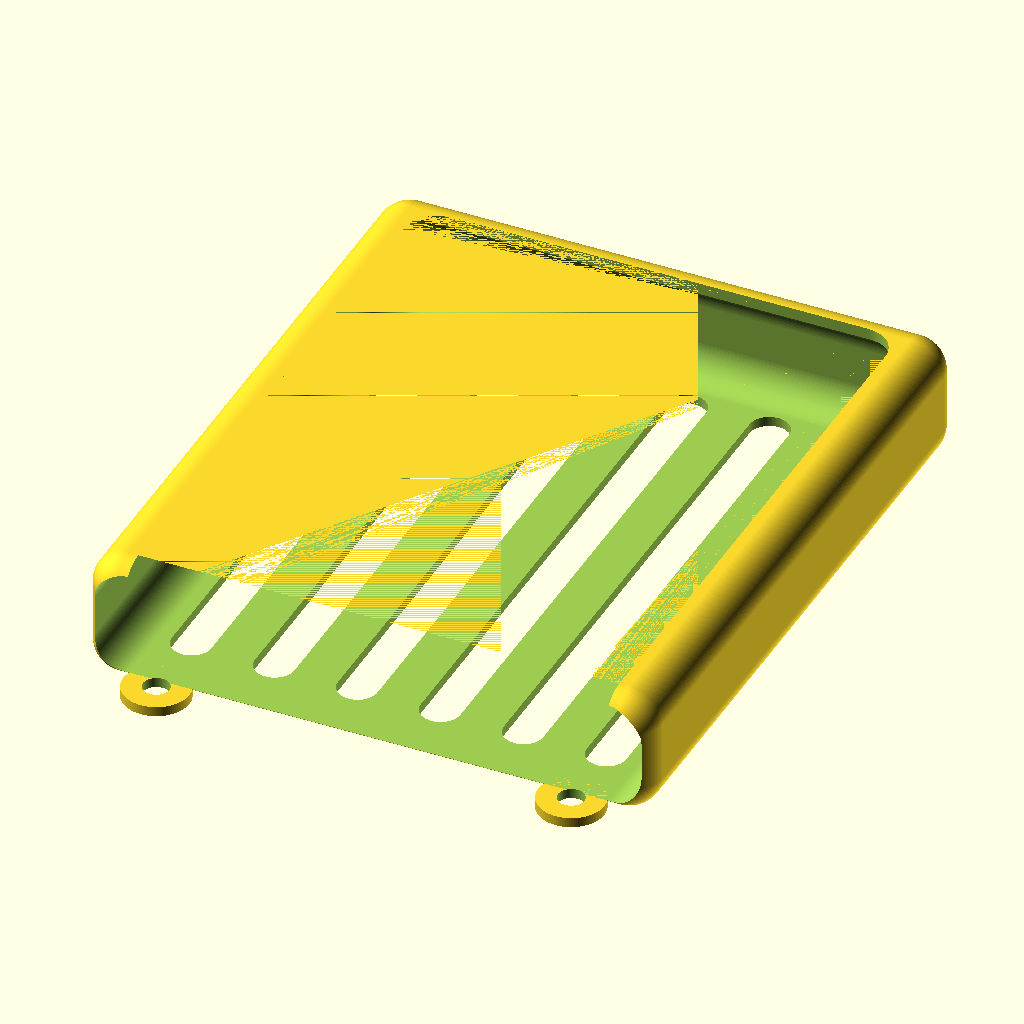
Cell 1: the model at its default parameters.
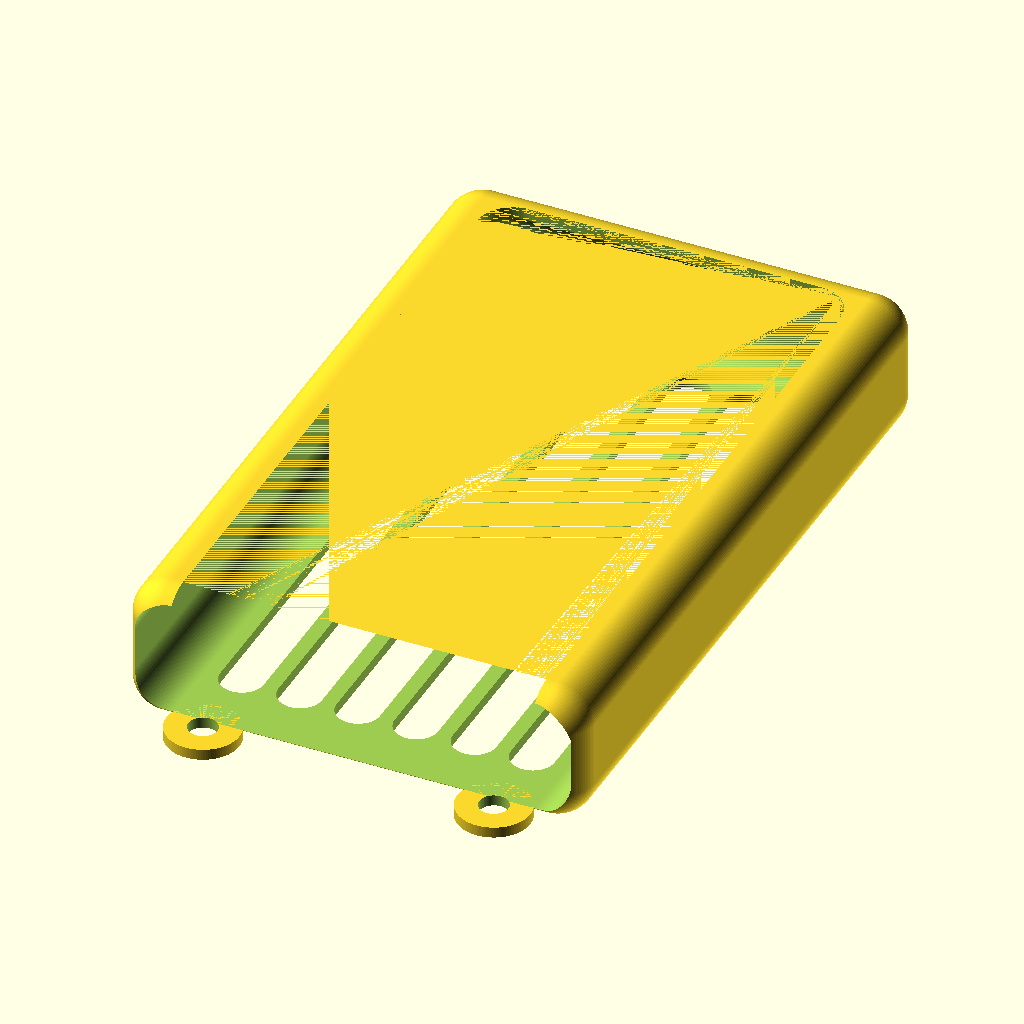
Cell 2 — sp_x set to 60, the other parameters unchanged.
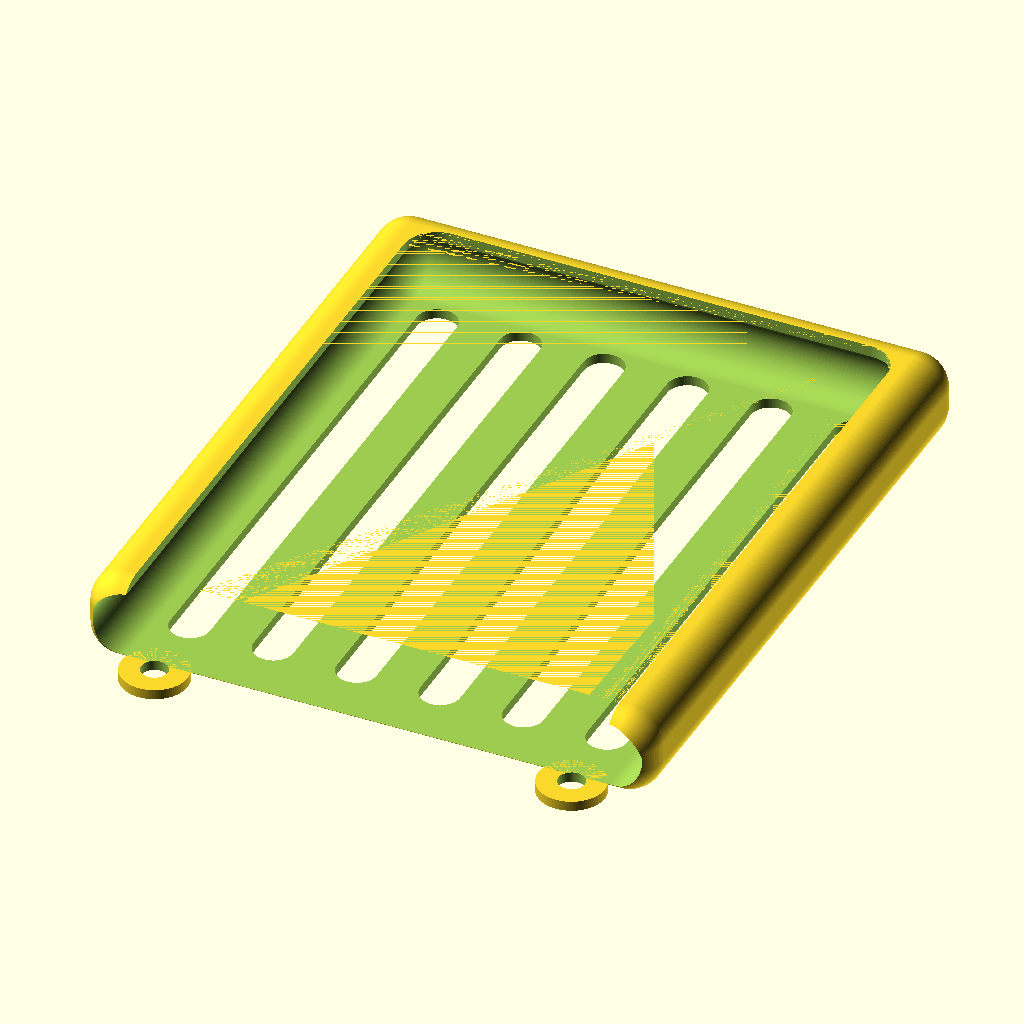
Cell 3 — sp_y set to 10, the other parameters unchanged.
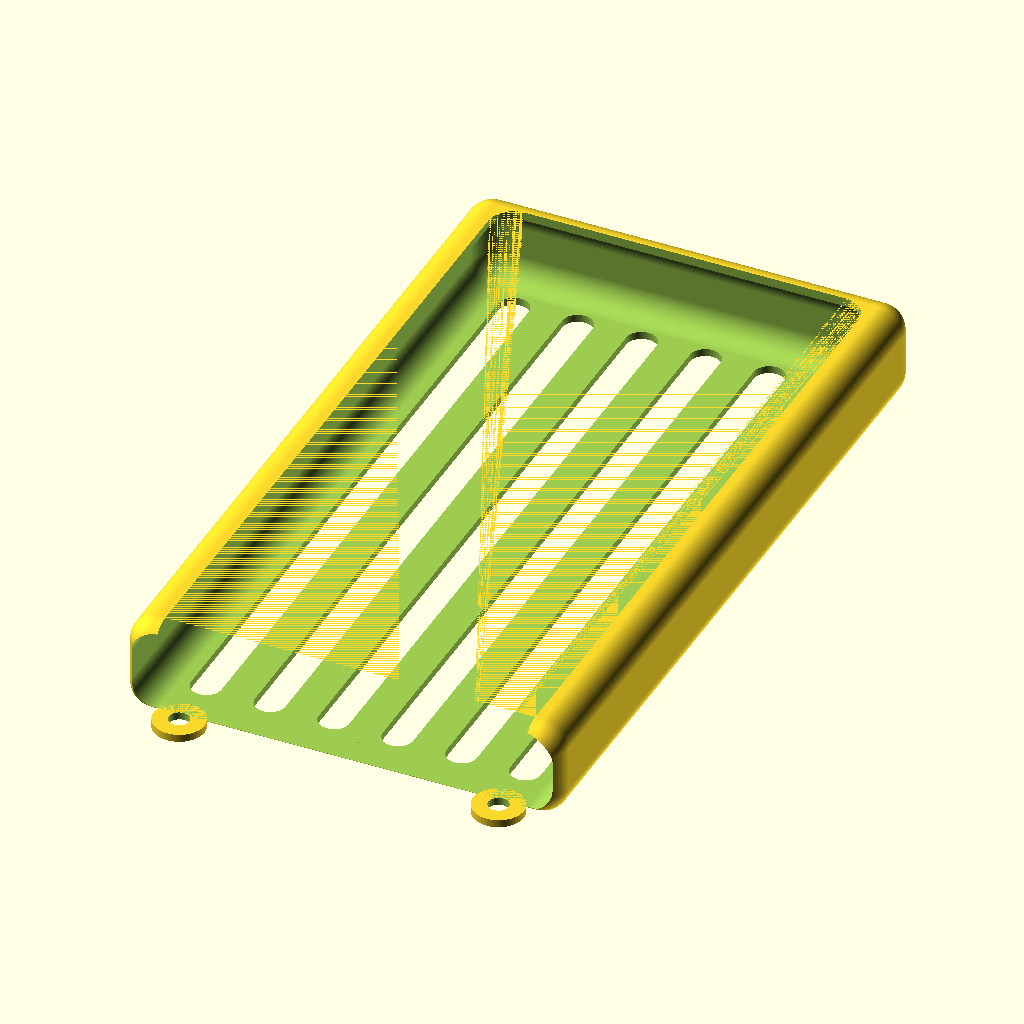
Cell 4 — sp_z set to 150, the other parameters unchanged.
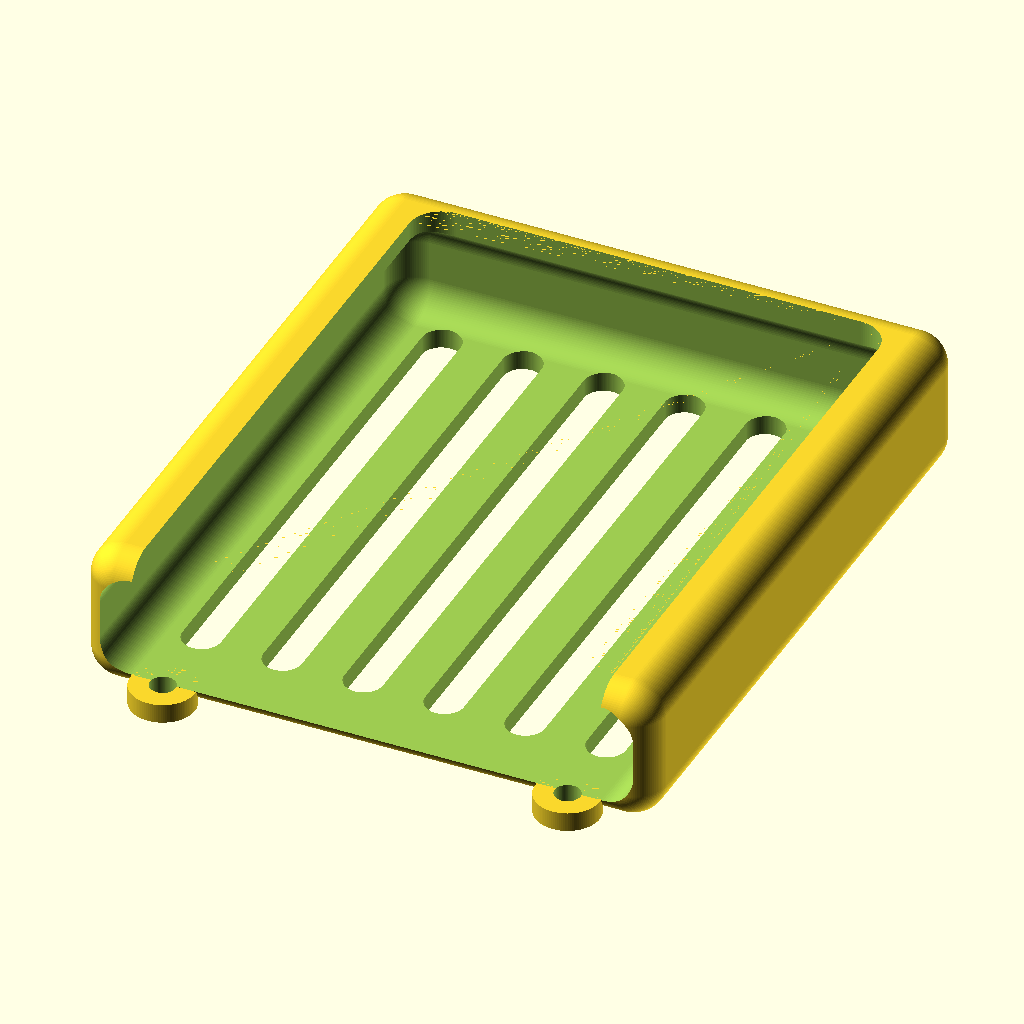
Cell 5 — ws set to 3, the other parameters unchanged.
The same orthographic view direction (rotation 55°, 0°, 25°; colour scheme Cornfield) for every cell, with the view re-fitted per cell, so scale and position can differ between cells.
The OpenSCAD source (inputs/thingiverse/files/thing-3632447/files/Auto-Smartphone-Halterung.scad):
// -----------------------------------------------------
// Auto-Smartphone-Halterung
//
//  Detlev Ahlgrimm, 13.05.2019
// -----------------------------------------------------

sp_x=83;    // [60:100]
sp_y=16;    // [10:20]
sp_z=100;   // [50:150]
ws=1.5;     // [0.5:0.01:3]

bottom_opening=0;   // [0:false, 1:true]

/* [Hidden] */
$fn=100;

//innen=[83, 16, 100];
innen=[sp_x, sp_y, sp_z];

// -----------------------------------------------------
//  wie cube() - nur abgerundet gemaess "r"
// -----------------------------------------------------
module cubeR(v, r=1) {
  assert(r<=v.x/2 && r<=v.y/2 && r<=v.z/2);   // Requires version "nightly build"
  hull() {
    translate([    r,     r,     r]) sphere(r=r);
    translate([v.x-r,     r,     r]) sphere(r=r);
    translate([    r, v.y-r,     r]) sphere(r=r);
    translate([v.x-r, v.y-r,     r]) sphere(r=r);

    translate([    r,     r, v.z-r]) sphere(r=r);
    translate([v.x-r,     r, v.z-r]) sphere(r=r);
    translate([    r, v.y-r, v.z-r]) sphere(r=r);
    translate([v.x-r, v.y-r, v.z-r]) sphere(r=r);
  }
}

rotate([90, 0, 0])
difference() {
  union() {
    cubeR([innen.x+2*ws, innen.y+2*ws, innen.z+ws], 5);
    translate([ws+10, 0, innen.z+ws]) rotate([-90, 0, 0]) cylinder(r=5, h=ws);
    translate([ws+innen.x-10, 0, innen.z+ws]) rotate([-90, 0, 0]) cylinder(r=5, h=ws);
  }
  translate([ws, ws, ws]) cubeR([innen.x, innen.y, innen.z+5*ws], 5);
  translate([ws+10, -0.1, innen.z+ws]) rotate([-90, 0, 0]) cylinder(r=2, h=2*ws);
  translate([ws+innen.x-10, -0.1, innen.z+ws]) rotate([-90, 0, 0]) cylinder(r=2, h=2*ws);
  hull() {
    translate([ws+10, innen.y, 10]) rotate([-90, 0, 0]) cylinder(r=5, h=2*ws);
    translate([innen.x+ws-10, innen.y, 10]) rotate([-90, 0, 0]) cylinder(r=5, h=2*ws);
    translate([ws+10, innen.y, innen.z+10]) rotate([-90, 0, 0]) cylinder(r=5, h=2*ws);
    translate([innen.x+ws-10, innen.y, innen.z+10]) rotate([-90, 0, 0]) cylinder(r=5, h=2*ws);
  }
  for(x=[10: (innen.x-20)/5: innen.x-10]) {
    //echo(x);
    translate([x, 0, 0]) hull() {
      translate([ws, -0.1, 10]) rotate([-90, 0, 0]) cylinder(r=3, h=2*ws);
      translate([ws, -0.1, innen.z-10]) rotate([-90, 0, 0]) cylinder(r=3, h=2*ws);
    }
  }
  if(bottom_opening) {
    translate([ws+innen.x/2-8, ws, -0.1]) cube([16, (innen.y+ws)-3, 2*ws+3]);
  }
}
Parameter table extracted from the source (name, type, default, range or options):
sp_x: number, default 83, range 60 to 100
sp_y: number, default 16, range 10 to 20
sp_z: number, default 100, range 50 to 150
ws: number, default 1.5, range 0.5 to 3, step 0.01
bottom_opening: number, default 0, options 0, 1
